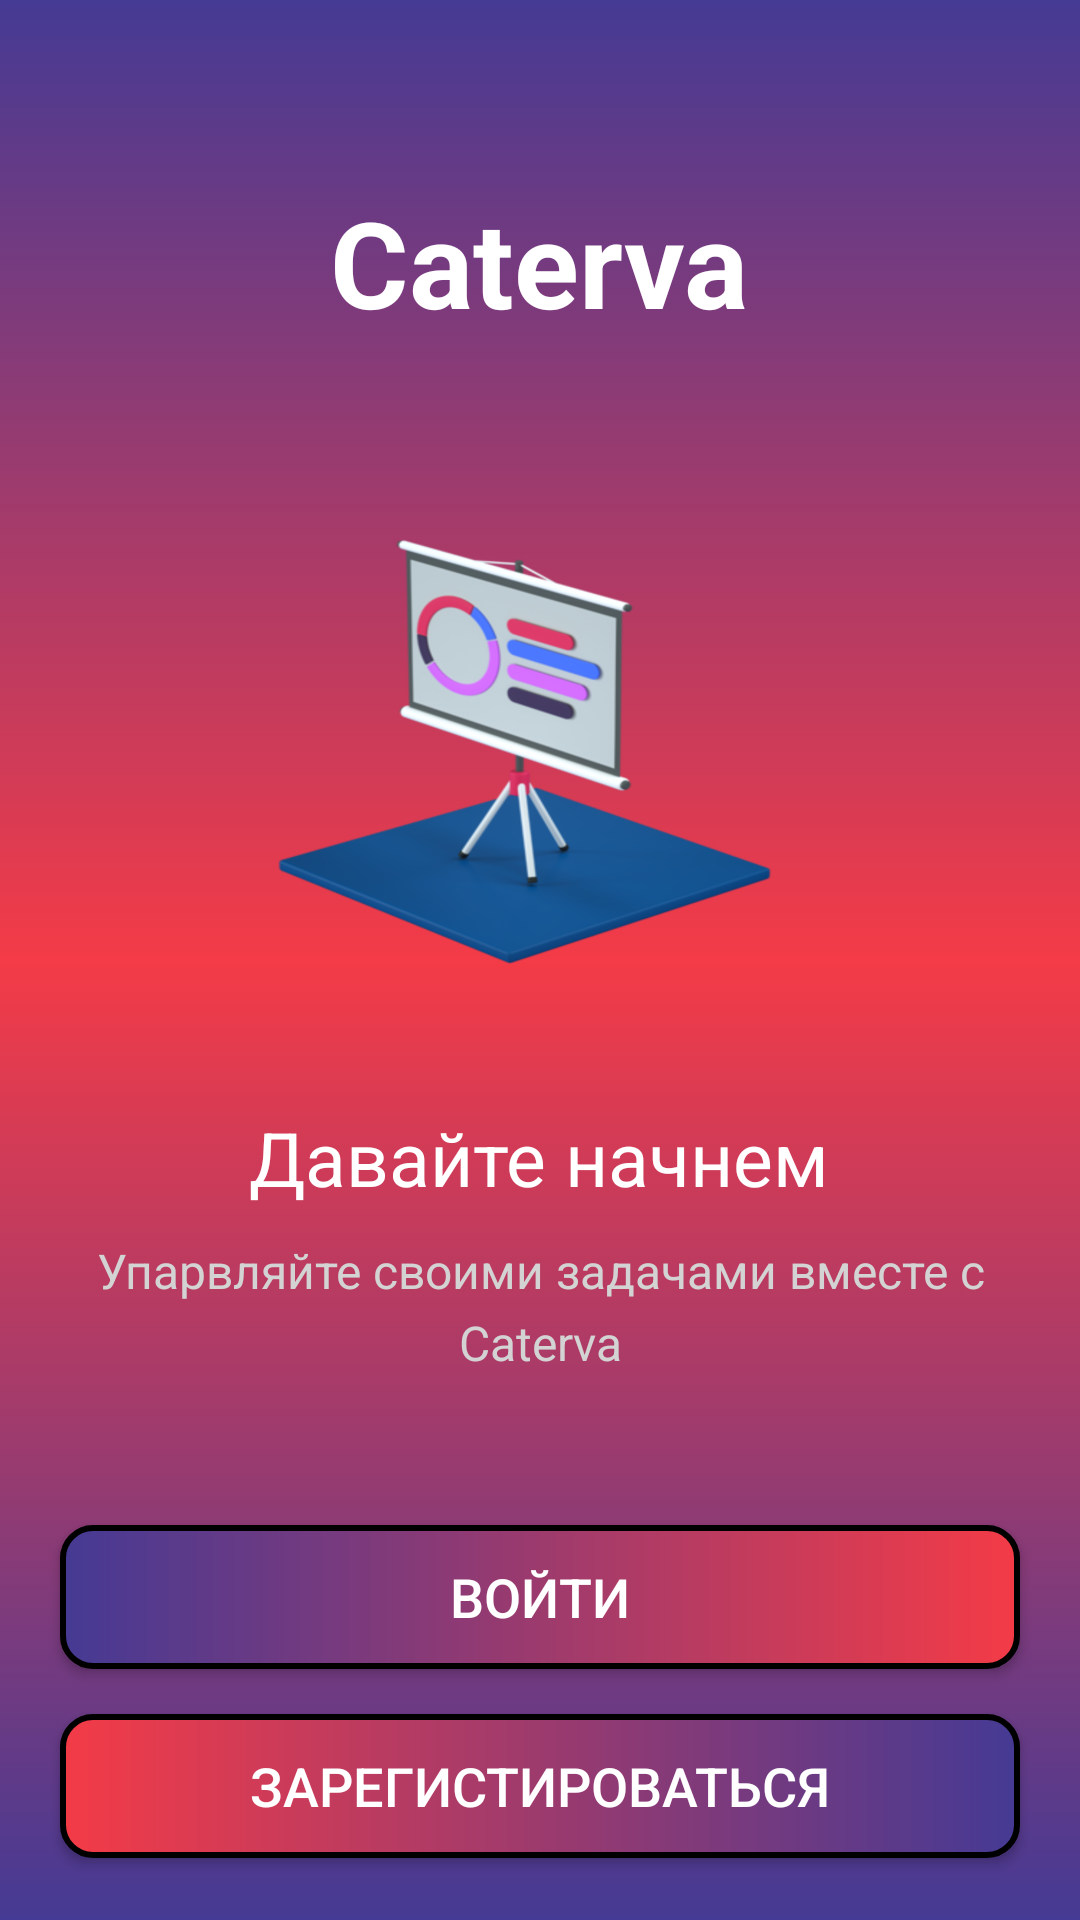

Reconstruct the res/layout file that produces this screen, plus the resources it refers to.
<!-- AndroidManifest.xml: activity theme AppTheme.NoActionBar -->
<!-- res/layout/activity_intro.xml -->
<?xml version="1.0" encoding="utf-8"?>
<LinearLayout xmlns:android="http://schemas.android.com/apk/res/android"
    xmlns:app="http://schemas.android.com/apk/res-auto"
    xmlns:tools="http://schemas.android.com/tools"
    android:layout_width="match_parent"
    android:layout_height="match_parent"
    android:gravity = "center"
    android:orientation="vertical"
    android:background="@drawable/ic_gradient_background"
    tools:context=".activities.IntroActivity">

    <TextView
        android:id="@+id/tv_app_name_intro"
        android:layout_width="wrap_content"
        android:layout_height="wrap_content"
        android:layout_marginTop="@dimen/intro_screen_title_text_marginTop"
        android:text="@string/app_name"
        android:textColor="@color/white"
        android:textSize="@dimen/intro_screen_title_text_size"
        android:textStyle="bold" />

    <ImageView
        android:layout_width="wrap_content"
        android:layout_height="wrap_content"
        android:layout_marginTop="@dimen/intro_screen_image_marginTop"
        android:contentDescription="@string/image_contentDescription"
        android:src="@drawable/ic_notice_board_image" />

    <TextView
        android:layout_width="wrap_content"
        android:layout_height="wrap_content"
        android:layout_marginTop="@dimen/lets_get_started_text_marginTop"
        android:text="@string/let_s_get_started_text"
        android:textColor="@color/white"
        android:textSize="@dimen/lets_get_started_text_size" />

    <TextView
        android:layout_width="match_parent"
        android:layout_height="wrap_content"
        android:layout_marginStart="@dimen/intro_text_marginStartEnd"
        android:layout_marginTop="@dimen/intro_text_marginTop"
        android:layout_marginEnd="@dimen/intro_text_marginStartEnd"
        android:gravity="center"
        android:lineSpacingExtra="@dimen/intro_text_line_spacing_extra"
        android:text="@string/intro_text_description"
        android:textColor="@color/lightGray"
        android:textSize="@dimen/intro_text_size" />

    <androidx.appcompat.widget.AppCompatButton
        android:id="@+id/btn_sign_in_intro"
        android:layout_width="match_parent"
        android:layout_height="wrap_content"
        android:layout_gravity="center"
        android:layout_marginStart="@dimen/btn_marginStartEnd"
        android:layout_marginTop="@dimen/intro_screen_sign_in_btn_marginTop"
        android:layout_marginEnd="@dimen/btn_marginStartEnd"
        android:background="@drawable/shape_button_rounded_left"
        android:foreground="?attr/selectableItemBackground"
        android:gravity="center"
        android:paddingTop="@dimen/btn_paddingTopBottom"
        android:paddingBottom="@dimen/btn_paddingTopBottom"
        android:text="@string/sign_in"
        android:textColor="@android:color/white"
        android:textSize="@dimen/btn_text_size" />

    <androidx.appcompat.widget.AppCompatButton
        android:id="@+id/btn_sign_up_intro"
        android:layout_width="match_parent"
        android:layout_height="wrap_content"
        android:layout_gravity="center"
        android:layout_marginStart="@dimen/btn_marginStartEnd"
        android:layout_marginTop="@dimen/intro_screen_sign_up_btn_marginTop"
        android:layout_marginEnd="@dimen/btn_marginStartEnd"
        android:background="@drawable/shape_button_rounded_right"
        android:foreground="?attr/selectableItemBackground"
        android:gravity="center"
        android:paddingTop="@dimen/btn_paddingTopBottom"
        android:paddingBottom="@dimen/btn_paddingTopBottom"
        android:text="@string/sign_up"
        android:textColor="@color/white"
        android:textSize="@dimen/btn_text_size" />

</LinearLayout>
<!-- resources referenced by this layout -->
<resources>
  <color name="lightGray">#D3D3D3</color>
  <color name="white">#FFFFFFFF</color>
  <dimen name="btn_marginStartEnd">20dp</dimen>
  <dimen name="btn_paddingTopBottom">8dp</dimen>
  <dimen name="btn_text_size">18sp</dimen>
  <dimen name="intro_screen_image_marginTop">30dp</dimen>
  <dimen name="intro_screen_sign_in_btn_marginTop">50dp</dimen>
  <dimen name="intro_screen_sign_up_btn_marginTop">15dp</dimen>
  <dimen name="intro_screen_title_text_marginTop">40dp</dimen>
  <dimen name="intro_screen_title_text_size">40sp</dimen>
  <dimen name="intro_text_line_spacing_extra">5dp</dimen>
  <dimen name="intro_text_marginStartEnd">20dp</dimen>
  <dimen name="intro_text_marginTop">10dp</dimen>
  <dimen name="intro_text_size">16sp</dimen>
  <dimen name="lets_get_started_text_marginTop">25dp</dimen>
  <dimen name="lets_get_started_text_size">25sp</dimen>
  <!-- drawable ic_gradient_background (drawable) -->
  <?xml version="1.0" encoding="utf-8"?>
  <selector xmlns:android="http://schemas.android.com/apk/res/android">
      <item>
          <shape>
              <gradient android:angle="90"
                  android:startColor="#453a94"
                  android:centerColor="#f43b47"
                  android:endColor="#453a94"
                  android:type="linear" />
          </shape>
      </item>
  </selector>
  <!-- drawable ic_notice_board_image: png bitmap (drawable-hdpi, 39149 bytes) -->
  <!-- drawable shape_button_rounded_left (drawable) -->
  <?xml version="1.0" encoding="utf-8"?>
  <shape xmlns:android="http://schemas.android.com/apk/res/android">
      android:shape="rectangle">
      <stroke
          android:color="@color/black"
          android:width="2dp"/>
      <gradient
          android:angle="360"
          android:startColor="#453a94"
          android:endColor="#f43b47"
          android:type="linear" />
  
      <corners android:radius="10dp"/>
  </shape>
  <!-- drawable shape_button_rounded_right (drawable) -->
  <?xml version="1.0" encoding="utf-8"?>
  <shape xmlns:android="http://schemas.android.com/apk/res/android">
      android:shape="rectangle">
      <stroke
          android:color="@color/black"
          android:width="2dp"/>
      <gradient
          android:angle="360"
          android:startColor="#f43b47"
          android:endColor="#453a94"
          android:type="linear" />
  
      <corners android:radius="10dp"/>
  </shape>
  <string name="app_name">Caterva</string>
  <string name="image_contentDescription">image</string>
  <string name="intro_text_description">Упарвляйте своими задачами вместе с Caterva</string>
  <string name="let_s_get_started_text">Давайте начнем</string>
  <string name="sign_in">Войти</string>
  <string name="sign_up">Зарегистироваться</string>
  <style name="AppTheme.NoActionBar">
          <item name="windowActionBar">false</item>
          <item name="windowNoTitle">true</item>
      </style>
  <color name="black">#FF000000</color>
</resources>
